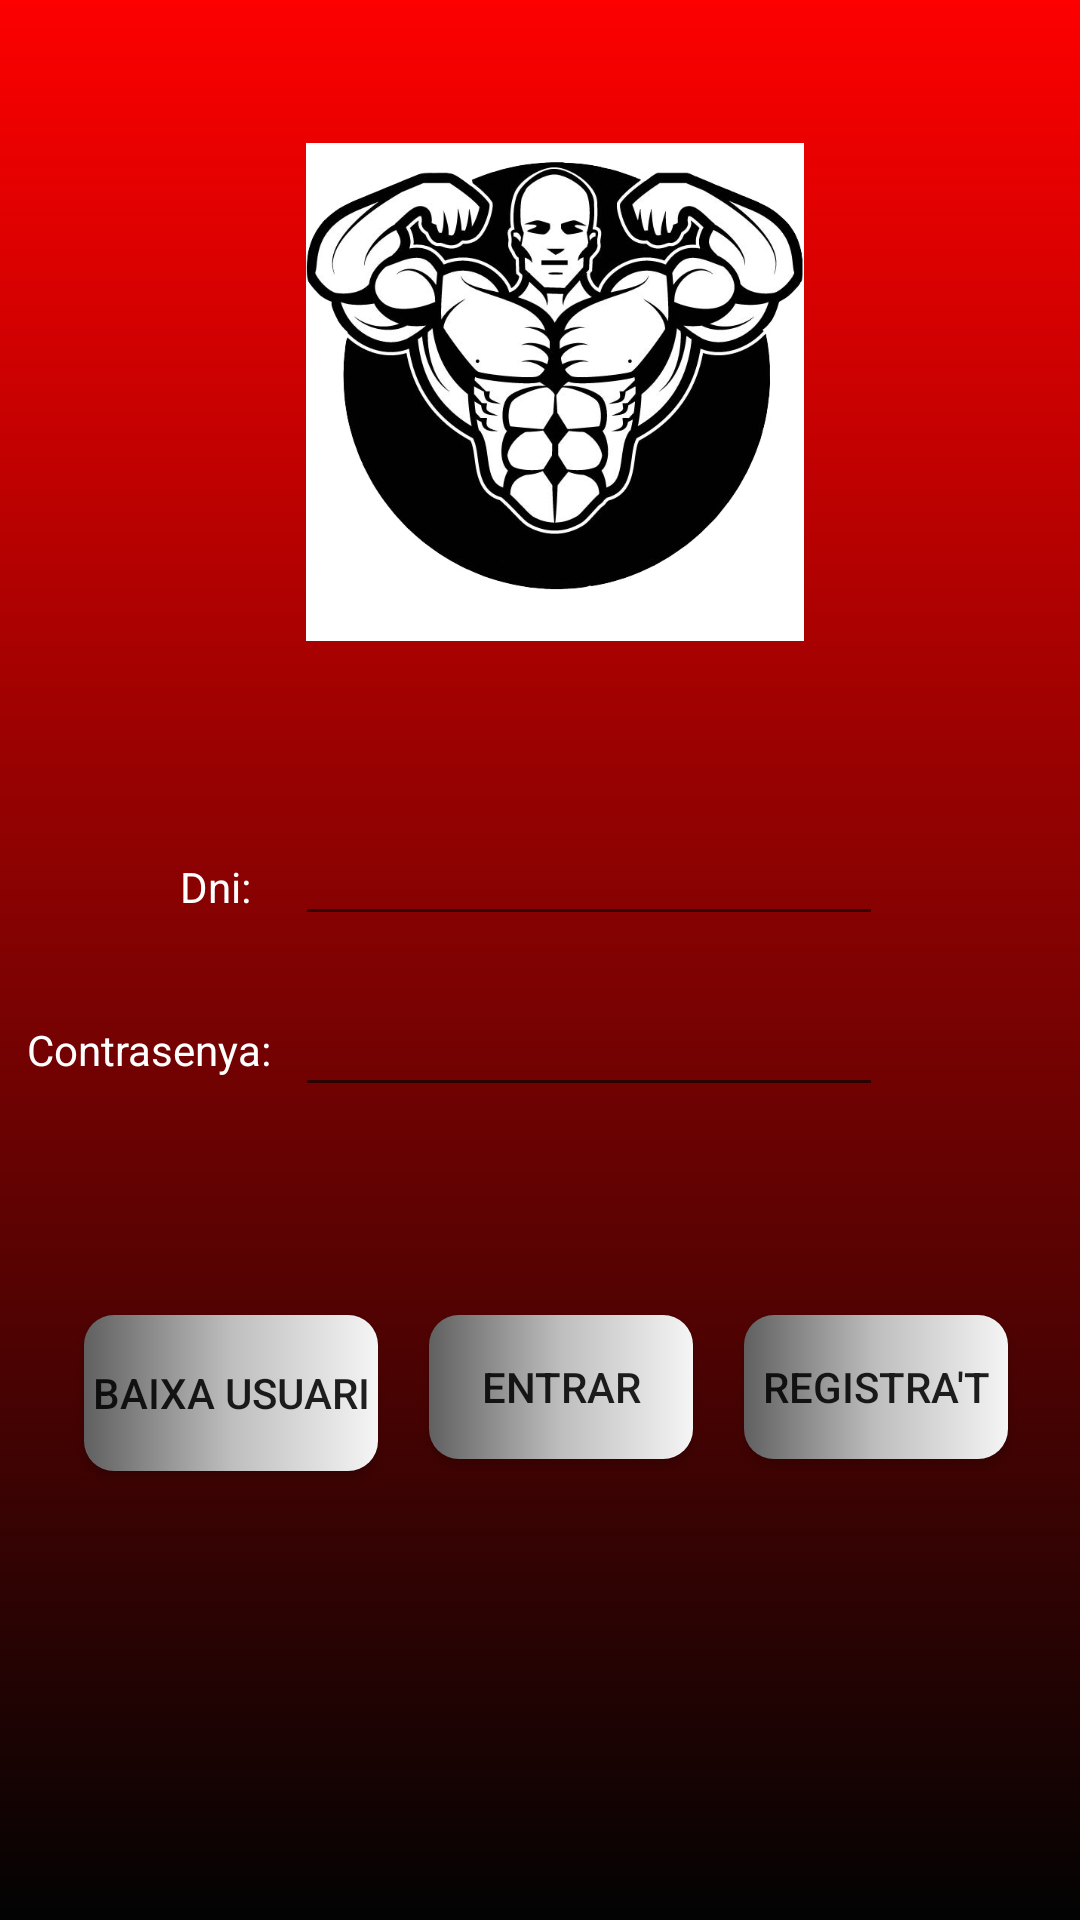

Here is an Android app screen rendered from its layout file. Give the layout XML and the strings, colors and styles it references.
<!-- AndroidManifest.xml: application theme AppTheme -->
<!-- res/layout/activity_main.xml -->
<?xml version="1.0" encoding="utf-8"?>
<androidx.constraintlayout.widget.ConstraintLayout xmlns:android="http://schemas.android.com/apk/res/android"
    xmlns:app="http://schemas.android.com/apk/res-auto"
    xmlns:tools="http://schemas.android.com/tools"
    android:layout_width="match_parent"
    android:layout_height="match_parent"
    android:background="@drawable/fonspantallaaplicacio"

    tools:context=".MainActivity">

    <ImageView
        android:id="@+id/IvLogo"
        android:layout_width="166dp"
        android:layout_height="173dp"
        android:layout_marginTop="44dp"
        app:layout_constraintEnd_toEndOf="parent"
        app:layout_constraintHorizontal_bias="0.526"
        app:layout_constraintStart_toStartOf="parent"
        app:layout_constraintTop_toTopOf="parent"
        app:srcCompat="@drawable/bodybuilder" />

    <EditText
        android:id="@+id/EtDni"
        android:layout_width="196dp"
        android:layout_height="39dp"
        android:layout_marginTop="56dp"
        android:layout_marginEnd="15dp"
        android:ems="10"
        android:inputType="textPersonName"
        android:textColor="#ffffff"
        app:layout_constraintEnd_toEndOf="parent"
        app:layout_constraintHorizontal_bias="0.66"
        app:layout_constraintStart_toStartOf="parent"
        app:layout_constraintTop_toBottomOf="@+id/IvLogo" />

    <TextView
        android:id="@+id/textView2"
        android:layout_width="wrap_content"
        android:layout_height="wrap_content"
        android:layout_marginEnd="4dp"
        android:text="Contrasenya:"
        android:textColor="#ffffff"
        app:layout_constraintBottom_toBottomOf="@+id/EtContrasenya"
        app:layout_constraintEnd_toStartOf="@+id/EtContrasenya"
        app:layout_constraintHorizontal_bias="0.694"
        app:layout_constraintStart_toStartOf="parent"
        app:layout_constraintTop_toTopOf="@+id/EtContrasenya"
        app:layout_constraintVertical_bias="0.521" />

    <EditText
        android:id="@+id/EtContrasenya"
        android:layout_width="196dp"
        android:layout_height="39dp"
        android:layout_marginTop="10dp"
        android:layout_marginBottom="248dp"
        android:textColor="#ffffff"
        android:ems="10"
        android:inputType="textPassword"
        app:layout_constraintBottom_toBottomOf="parent"
        app:layout_constraintEnd_toEndOf="@+id/EtDni"
        app:layout_constraintHorizontal_bias="0.0"
        app:layout_constraintStart_toStartOf="@+id/EtDni"
        app:layout_constraintTop_toBottomOf="@+id/EtDni"
        app:layout_constraintVertical_bias="0.255" />

    <TextView
        android:id="@+id/TvDni"
        android:layout_width="wrap_content"
        android:layout_height="wrap_content"
        android:layout_marginEnd="4dp"
        android:text="Dni:"
        android:textColor="#ffffff"
        app:layout_constraintBottom_toBottomOf="@+id/EtDni"
        app:layout_constraintEnd_toStartOf="@+id/EtDni"
        app:layout_constraintHorizontal_bias="0.847"
        app:layout_constraintStart_toStartOf="parent"
        app:layout_constraintTop_toTopOf="@+id/EtDni"
        app:layout_constraintVertical_bias="0.65" />

    
    <Button
        android:id="@+id/BtRegistre"
        android:layout_width="wrap_content"
        android:layout_height="wrap_content"
        android:layout_marginEnd="24dp"
        android:background="@drawable/gradientbuton"
        android:onClick="login"
        android:text="Registra't"
        app:layout_constraintEnd_toEndOf="parent"
        app:layout_constraintTop_toTopOf="@+id/BtEntrar" />

    <Button
        android:id="@+id/BtEntrar"
        android:layout_width="wrap_content"
        android:layout_height="wrap_content"
        android:layout_marginTop="35dp"
        android:layout_marginBottom="120dp"
        android:background="@drawable/gradientbuton"
        android:onClick="login"
        android:text="Entrar"
        app:layout_constraintBottom_toBottomOf="parent"
        app:layout_constraintEnd_toStartOf="@+id/BtRegistre"
        app:layout_constraintStart_toEndOf="@+id/BtBaixaUsuari"
        app:layout_constraintTop_toBottomOf="@+id/EtContrasenya"
        app:layout_constraintVertical_bias="0.503" />

    <Button
        android:id="@+id/BtBaixaUsuari"
        android:layout_width="98dp"
        android:layout_height="52dp"
        android:layout_marginStart="28dp"
        android:background="@drawable/gradientbuton"
        android:text="Baixa Usuari"
        app:layout_constraintStart_toStartOf="parent"
        app:layout_constraintTop_toTopOf="@+id/BtEntrar" />
</androidx.constraintlayout.widget.ConstraintLayout>
<!-- resources referenced by this layout -->
<resources>
  <!-- drawable bodybuilder: jpg bitmap (drawable, 91975 bytes) -->
  <!-- drawable fonspantallaaplicacio (drawable) -->
  <?xml version="1.0" encoding="utf-8"?>
  <selector xmlns:android="http://schemas.android.com/apk/res/android">
      <item>
          <shape xmlns:android="http://schemas.android.com/apk/res/android">
              <gradient
                  android:startColor="#FD0000"
                  android:endColor="#030303"
                  android:angle="270"/>
          </shape>
      </item>
  </selector>
  <!-- drawable gradientbuton (drawable) -->
  <?xml version="1.0" encoding="utf-8"?>
  <selector xmlns:android="http://schemas.android.com/apk/res/android">
      <item>
          <shape xmlns:android="http://schemas.android.com/apk/res/android">
              <gradient
                  android:startColor="#606060"
                  android:centerColor="#bebebe"
                  android:endColor="#f5f5f5"
                  />
             <corners android:radius="10dp" />
          </shape>
  
      </item>
  </selector>
  <style name="AppTheme" parent="Theme.AppCompat.Light.DarkActionBar">
          
          <item name="colorPrimary">@color/colorPrimary</item>
          <item name="colorPrimaryDark">@color/colorPrimaryDark</item>
          <item name="colorAccent">@color/colorAccent</item>
      </style>
  <color name="colorPrimary">#F00F0F</color>
  <color name="colorPrimaryDark">#000000</color>
  <color name="colorAccent">#D81B60</color>
</resources>
